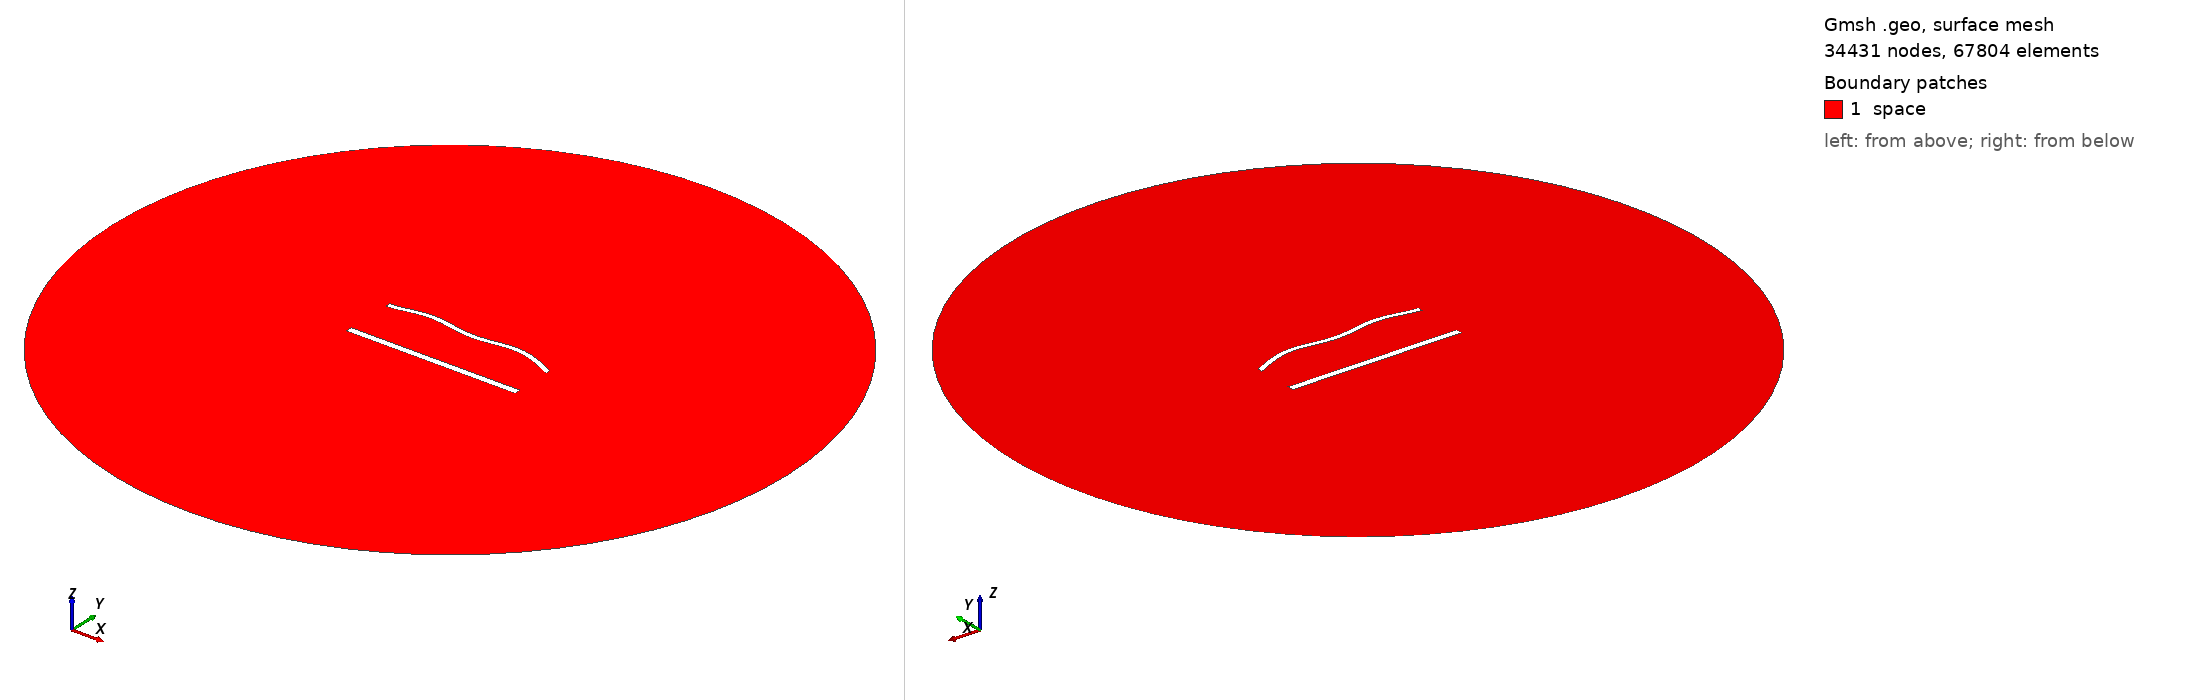

Gmsh geometry script, surface-meshed: 34431 nodes, 67804 surface elements. Boundary patches (legend numbers): 1 space. Left view from above one corner, right view from below the opposite corner. Legend entries are the model's physical surfaces. The drawing asked Gmsh for element sizes between 1% and 20% of the model's largest extent; the script's own settings can give other sizes.

=== 1590.geo (drawn) ===
//---------------------------------------
// Geometry kernel
//---------------------------------------

SetFactory("OpenCASCADE");



//---------------------------------------
// Parameters of the geometry
//---------------------------------------

// Overetch of the upper plate
overetch = 0.375;

// Distance between the plates
distance = 30.0;

// Discretization over the x axis (for the deformation)
nx = 50; 

// Length of the plate
L = 100 - overetch; 

// Number of modes
n = 4; 

// 1st mode coefficient
coeff(1) = 0.0;
beta(1) = 0.596864 * 3.1415926535 / L;

// 2nd mode coefficient
coeff(2) = 1.5;
beta(2) = 1.49418 * 3.1415926535 / L;

// 3rd mode coefficient
coeff(3) = 0.0;
beta(3) = 2.50025 * 3.1415926535 / L;

// 4th mode coefficient
coeff(4) = 1.5;
beta(4) = 3.49999 * 3.1415926535 / L;



//---------------------------------------
// Upper plate (deformed rectangle)
//---------------------------------------

// Coordiantes of the upper plate
xmin = -50;
xmax = 50 - overetch;

// Height of the upper plate
yheight = 4 - 2 * overetch;

// Indexes of the points
UpperID[] = {};
LowerID[] = {};
LeftID[] = {};
RightID[] = {};

// Point index
p = 1;

// Horizontal edges
For i In {1:nx}
    x = xmin + (i-1)*(xmax - xmin)/(nx-1);

    y_bottom = distance / 2 + overetch;
    For j In {1:n}
        C = (Cosh(beta(j)*L) + Cos(beta(j)*L)) / (Sinh(beta(j)*L) + Sin(beta(j)*L));
        y_bottom  = y_bottom + coeff(j) * (Cosh(beta(j)*(x+50)) - Cos(beta(j)*(x+50)) - C * (Sinh(beta(j)*(x+50)) - Sin(beta(j)*(x+50))));
    EndFor

    y_top = y_bottom + yheight;

    Point(p) = {x, y_top, 0, 1.0};
    UpperID[i] = p;
    p = p + 1;

    Point(p) = {x, y_bottom, 0, 1.0};
    LowerID[i] = p;
    p = p + 1;
EndFor

// Create point lists
UpperPts[] = {}; LowerPts[] = {};
For i In {1:nx}
  UpperPts[] += {UpperID[i]};
  LowerPts[] += {LowerID[i]};
EndFor

// Build splines
Spline(1) = {UpperPts[]};
Spline(2) = {LowerPts[]};
Line(3) = {LowerPts[nx-1], UpperPts[nx-1]};
Line(4) = {LowerPts[0], UpperPts[0]};

// Build the plane surface
Curve Loop(1) = {2, 3, -1, -4};
Plane Surface(1) = {1};



//---------------------------------------
// Lower plate (rectangle)
//---------------------------------------

// Vertices
Point(1001) = {-50, -distance/2, 0, 1.0};
Point(1002) = { 50, -distance/2, 0, 1.0};
Point(1003) = { 50,  -distance/2 + 4, 0, 1.0};
Point(1004) = {-50,  -distance/2 + 4, 0, 1.0};

// Edges
Line(5) = {1001, 1002};
Line(6) = {1002, 1003};
Line(7) = {1003, 1004};
Line(8) = {1004, 1001};

// Plane surface
Line Loop(2) = {5, 6, 7, 8};
Plane Surface(2) = {2}; 



//---------------------------------------
// Outer (fictious) boundary
//---------------------------------------

// Points
Point(1005) = {0, 0, 0};       // Center
Point(1006) = {200, 0, 0};     // Start point
Point(1007) = {0, 200, 0};     // 90 degrees
Point(1008) = {-200, 0, 0};    // 180 degrees
Point(1009) = {0, -200, 0};    // 270 degrees

// Circle arcs (each needs start, center, end)
Circle(9) = {1006, 1005, 1007};
Circle(10) = {1007, 1005, 1008};
Circle(11) = {1008, 1005, 1009};
Circle(12) = {1009, 1005, 1006};

// Plane surface for the entire domain
Curve Loop(3) = {9, 10, 11, 12};
Surface(3) = {3};

// Subtract the plates from the whole domain to obtain the actual domain where we want to solve the equations
BooleanDifference{ Surface{3}; Delete; }{ Surface{1}; Surface{2}; Delete; }




//---------------------------------------
// Transfinite Lines/Curves
//---------------------------------------

// Set the number of points on the boundaries
r = 6;
d = 0.15;

// Plates
Transfinite Curve {1} = 50*r/4 Using Progression 1;
Transfinite Line {2} = 50*r Using Progression 1;
Transfinite Curve {3, 4} = 2*r Using Progression 1+d;
Transfinite Line {5} = 50*r/4 Using Progression 1;
Transfinite Line {7} = 50*r Using Progression 1;
Transfinite Line {6} = 2*r Using Progression 1-d;
Transfinite Line {8} = 2*r Using Progression 1+d;

// Outer boundary
Transfinite Line {9, 10, 11, 12} = 20 Using Progression 1;



//---------------------------------------
// Physical groups
//---------------------------------------                

// Physical curves (boundaries)
Physical Line("force_segment", 10) = {2};
Physical Line("upper_plate", 11) = {1, 3, 4};
Physical Line("lower_plate", 12) = {5, 6, 7, 8};
Physical Line("boundary", 20) = {9, 10, 11, 12};

// Physical Surfaces
Physical Surface("space", 30) = {3};



//---------------------------------------
// 6. Generate the Mesh
//---------------------------------------

// 2D mesh generation
Mesh 2;
